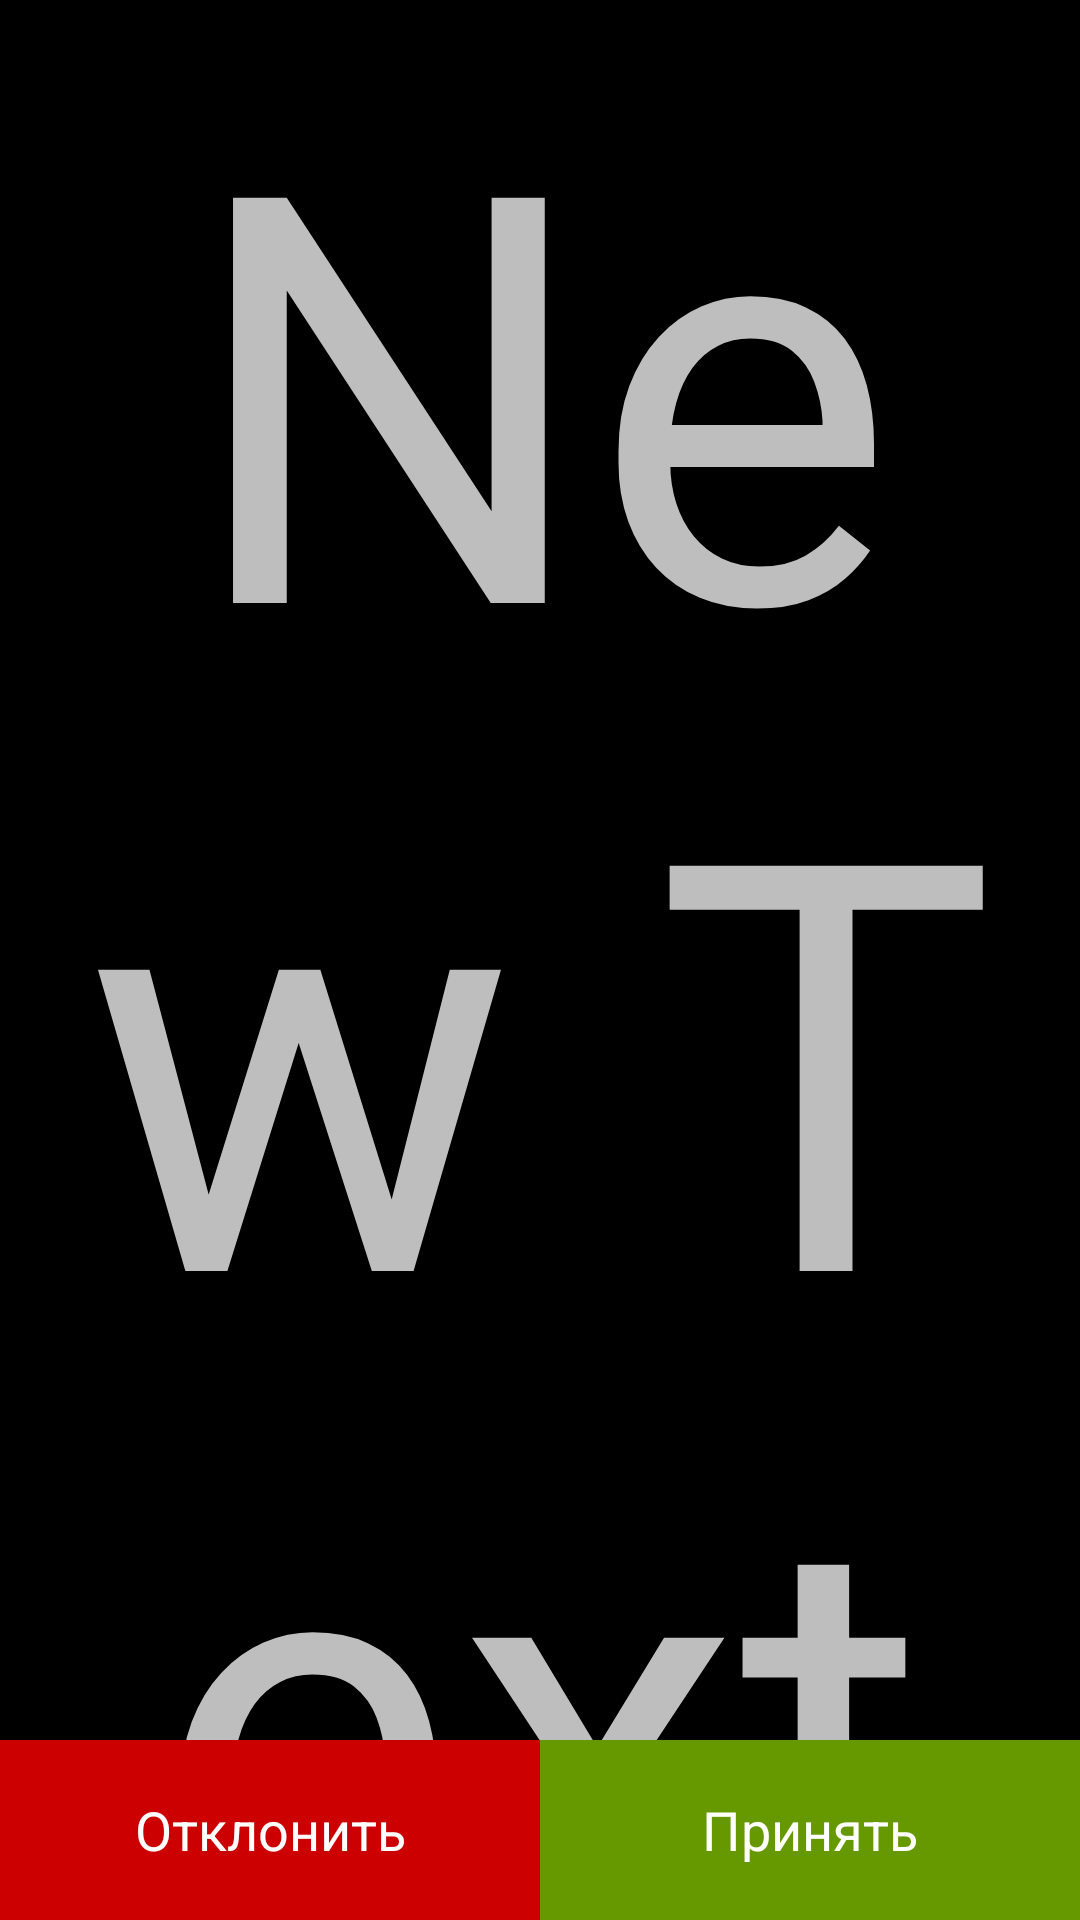

This screen was rendered from an Android layout file. Write that file and the resources it references.
<!-- AndroidManifest.xml: application theme ScrumTheme -->
<!-- res/layout/markfull.xml -->
<?xml version="1.0" encoding="utf-8"?>
<RelativeLayout xmlns:android="http://schemas.android.com/apk/res/android"
                android:layout_width="match_parent"
                android:layout_height="match_parent">

    <TextView
            android:layout_width="wrap_content"
            android:layout_height="756dp"
            android:text="New Text"
            android:id="@+id/fullMarkText"
            android:layout_alignParentLeft="true" android:layout_alignParentTop="true"
            android:layout_alignParentBottom="true" android:layout_alignParentRight="true"
            android:layout_centerInParent="true" android:textAlignment="center" android:textSize="@dimen/mark"
            android:gravity="center_vertical|center_horizontal"/>
    <LinearLayout
            android:orientation="horizontal"
            android:layout_width="wrap_content"
            android:layout_height="fill_parent" android:gravity="center_horizontal|bottom"
            android:layout_alignRight="@+id/fullMarkText" android:layout_alignLeft="@+id/fullMarkText"
            android:layout_alignBottom="@+id/fullMarkText">
        <Button
                android:layout_width="0dp"
                android:layout_height="wrap_content"
                android:layout_weight="2"
                android:text="@string/reject"
                android:textColor="@android:color/white"
                android:id="@+id/reject" android:background="@android:color/holo_red_dark" android:height="60dp"
                android:capitalize="characters"/>
        <Button
                android:layout_width="0dp"
                android:layout_height="wrap_content"
                android:text="@string/accept"
                android:layout_weight="2"
                android:id="@+id/accept" android:background="@android:color/holo_green_dark" android:height="60dp"
                android:textColor="@android:color/white"
                android:layout_gravity="bottom" android:capitalize="characters"/>
    </LinearLayout>
</RelativeLayout>
<!-- resources referenced by this layout -->
<resources>
  <dimen name="mark">190dp</dimen>
  <string name="accept">Принять</string>
  <string name="reject">Отклонить</string>
  <style name="ScrumTheme" parent="@android:style/Theme.Holo">
          <item name="android:actionBarStyle">@style/ScrumActionBar</item>
      </style>
  <style name="ScrumActionBar" parent="@android:style/Widget.Holo.Light.ActionBar.Solid.Inverse">
          <item name="android:background">@android:color/holo_red_dark</item>
          <item name="android:titleTextStyle">@style/MyTheme.ActionBar.TitleTextStyle</item>
      </style>
  <style name="MyTheme.ActionBar.TitleTextStyle" parent="@android:style/TextAppearance.Holo.Widget.ActionBar.Title">
          <item name="android:textColor">@android:color/white</item>
      </style>
</resources>
